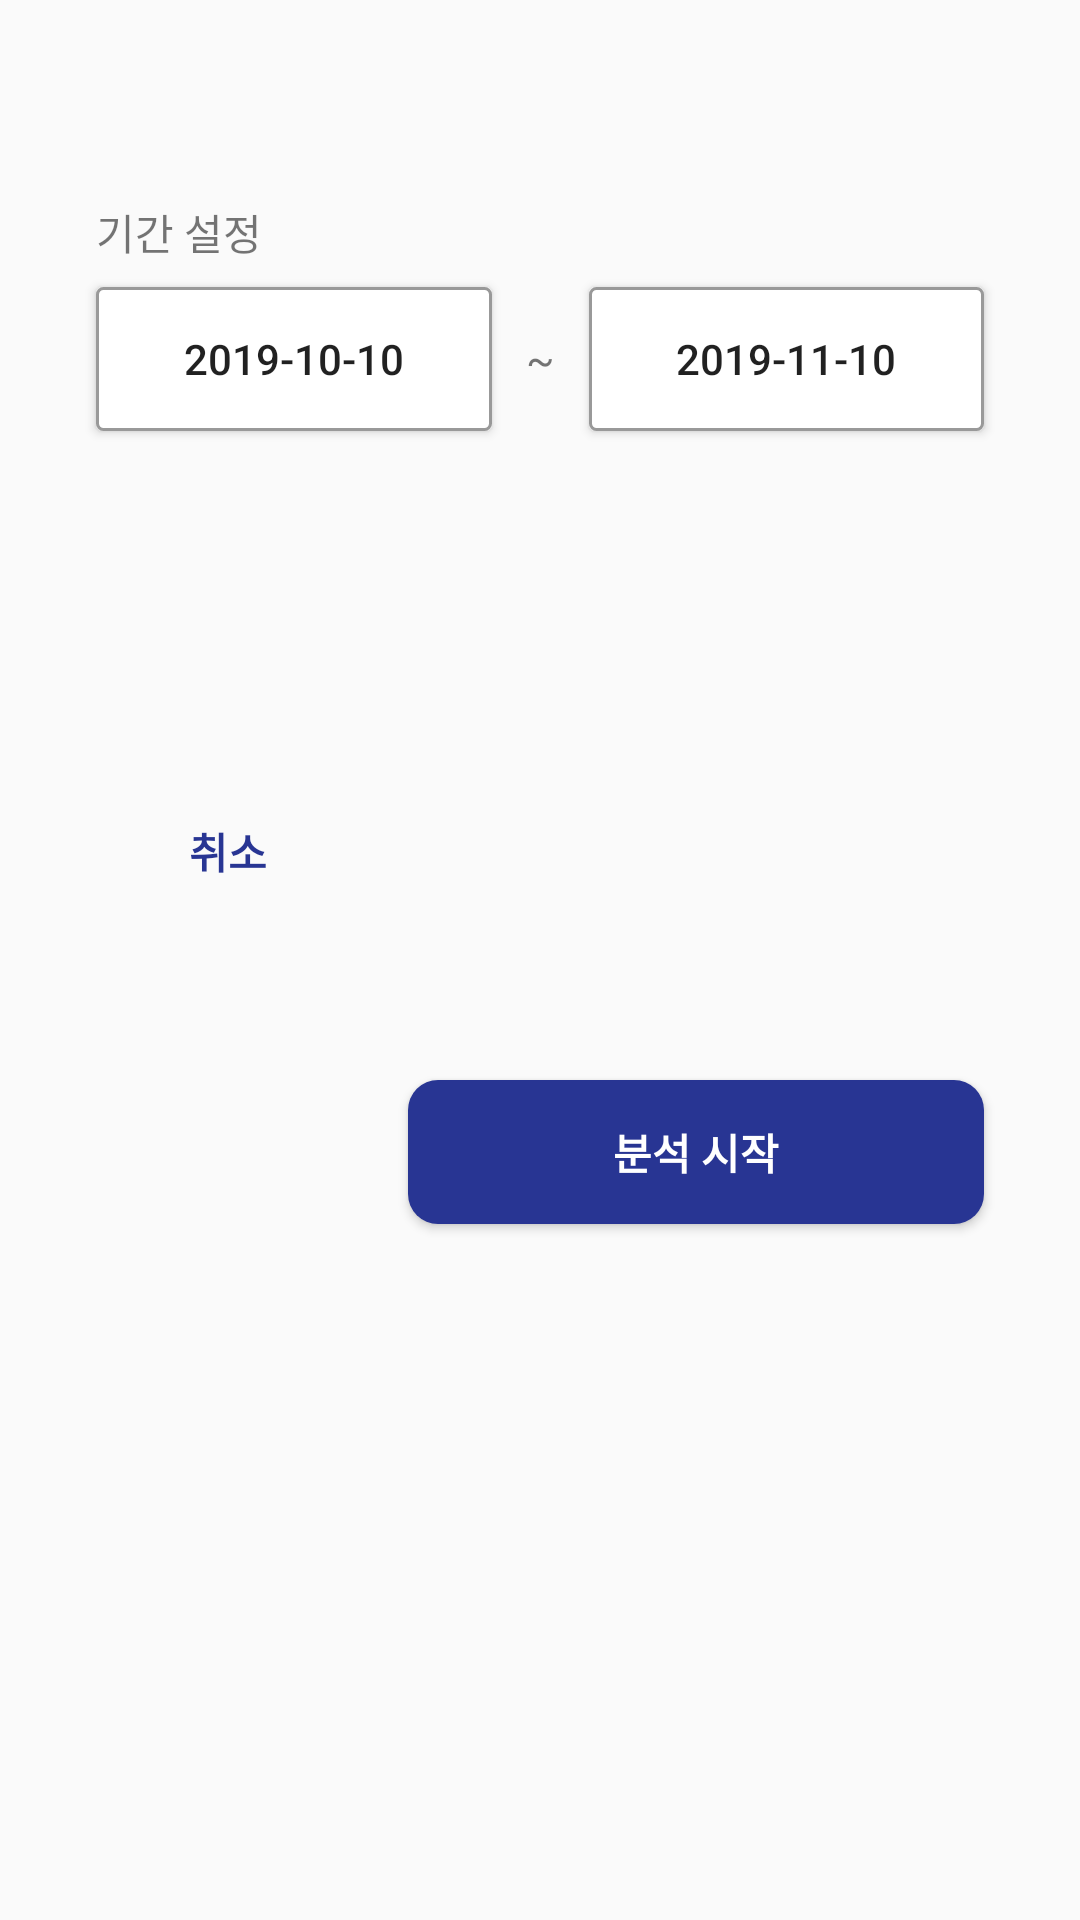

Produce the Android XML layout that renders to this screen, including the resource entries it uses.
<!-- AndroidManifest.xml: application theme AppTheme -->
<!-- res/layout/custom_dialog.xml -->
<?xml version="1.0" encoding="utf-8"?>
<androidx.constraintlayout.widget.ConstraintLayout
    xmlns:android="http://schemas.android.com/apk/res/android"
    xmlns:app="http://schemas.android.com/apk/res-auto"
    android:layout_width="350dp"
    android:layout_height="wrap_content"
    android:elevation="8dp"
    >

    <TextView
        android:id="@+id/title"
        android:layout_width="0dp"
        android:layout_height="wrap_content"
        android:layout_margin="32dp"
        android:textAppearance="@style/TextAppearance.AppCompat.Title"
        android:textAlignment="center"
        app:layout_constraintEnd_toEndOf="parent"
        app:layout_constraintStart_toStartOf="parent"
        app:layout_constraintTop_toTopOf="parent" />

    <TextView
        android:id="@+id/textView"
        android:layout_width="0dp"
        android:layout_height="wrap_content"
        android:text="기간 설정"
        android:layout_marginStart="32dp"
        android:layout_marginEnd="32dp"
        android:paddingTop="8dp"
        android:paddingBottom="8dp"
        app:layout_constraintEnd_toEndOf="parent"
        app:layout_constraintStart_toStartOf="parent"
        app:layout_constraintTop_toBottomOf="@+id/title" />

    <Button
        android:id="@+id/startDate"
        android:layout_width="0dp"
        android:layout_height="wrap_content"
        android:text="2019-10-10"
        android:layout_marginStart="32dp"
        android:background="@drawable/rectangle_solid"
        app:layout_constraintEnd_toStartOf="@+id/textView6"
        app:layout_constraintStart_toStartOf="parent"
        app:layout_constraintTop_toBottomOf="@+id/textView" />

    <Button
        android:id="@+id/endDate"
        android:layout_width="0dp"
        android:layout_height="wrap_content"
        android:text="2019-11-10"
        android:layout_marginEnd="32dp"
        android:background="@drawable/rectangle_solid"
        app:layout_constraintEnd_toEndOf="parent"
        app:layout_constraintStart_toEndOf="@+id/textView6"
        app:layout_constraintTop_toBottomOf="@+id/textView" />

    <TextView
        android:id="@+id/textView6"
        android:layout_width="wrap_content"
        android:layout_height="0dp"
        android:text=" ~ "
        android:layout_marginStart="8dp"
        android:layout_marginEnd="8dp"
        android:gravity="center_vertical"
        android:textAlignment="center"
        app:layout_constraintBottom_toBottomOf="@+id/startDate"
        app:layout_constraintEnd_toStartOf="@+id/endDate"
        app:layout_constraintStart_toEndOf="@+id/startDate"
        app:layout_constraintTop_toBottomOf="@+id/textView" />

    <Button
        android:id="@+id/btNegative"
        android:layout_width="wrap_content"
        android:layout_height="0dp"
        android:layout_marginStart="32dp"
        android:layout_marginTop="16dp"
        android:layout_marginEnd="8dp"
        android:background="@drawable/raised_button_cancel"
        android:text="취소"
        android:textColor="@color/colorAccent"
        android:textStyle="bold"
        app:layout_constraintBottom_toBottomOf="@+id/btPositive"
        app:layout_constraintEnd_toStartOf="@+id/btPositive"
        app:layout_constraintStart_toStartOf="parent"
        app:layout_constraintTop_toBottomOf="@+id/startDate" />

    <Button
        android:id="@+id/btPositive"
        android:layout_width="0dp"
        android:layout_height="wrap_content"
        android:layout_marginStart="8dp"
        android:layout_marginTop="16dp"
        android:layout_marginEnd="32dp"
        android:layout_marginBottom="32dp"
        android:background="@drawable/raised_button_ok"
        android:text="분석 시작"
        android:textColor="@color/white"
        android:textStyle="bold"
        app:layout_constraintBottom_toBottomOf="parent"
        app:layout_constraintEnd_toEndOf="parent"
        app:layout_constraintStart_toEndOf="@+id/btNegative"
        app:layout_constraintTop_toBottomOf="@+id/endDate" />

    <ProgressBar
        android:id="@+id/loading_progress"
        style="?android:attr/progressBarStyle"
        android:layout_width="wrap_content"
        android:layout_height="wrap_content"
        android:layout_gravity="center"
        android:visibility="invisible"
        app:layout_constraintBottom_toBottomOf="parent"
        app:layout_constraintEnd_toEndOf="parent"
        app:layout_constraintStart_toStartOf="parent"
        app:layout_constraintTop_toTopOf="parent" />

</androidx.constraintlayout.widget.ConstraintLayout>
<!-- resources referenced by this layout -->
<resources>
  <color name="colorAccent">#283593</color>
  <color name="white">#FFFFFF</color>
  <!-- drawable raised_button_ok (drawable) -->
  <?xml version="1.0" encoding="utf-8"?>
  <ripple xmlns:android="http://schemas.android.com/apk/res/android"
      android:color="@color/colorPrimaryDark">
      <item>
          <shape android:shape="rectangle">
              <solid android:color="@color/colorAccent" />
              <corners android:radius="10dp" />
          </shape>
      </item>
  </ripple>
  <!-- drawable rectangle_solid (drawable) -->
  <?xml version="1.0" encoding="utf-8"?>
  <ripple xmlns:android="http://schemas.android.com/apk/res/android"
      android:color="@color/colorLightGray">
      <item>
          <shape android:shape="rectangle">
              <stroke
                  android:width="1dp"
                  android:color="@color/colorLightGray" />
              <solid android:color="@android:color/white" />
              <corners android:radius="2dp" />
          </shape>
      </item>
  </ripple>
  <style name="AppTheme" parent="Theme.AppCompat.Light.DarkActionBar">
          
          <item name="colorPrimary">@color/colorPrimary</item>
          <item name="colorPrimaryDark">@color/colorPrimaryDark</item>
          <item name="colorAccent">@color/colorAccent</item>
          <item name="toolbarStyle">@style/CustomToolBarStyle</item>
      </style>
  <color name="colorPrimaryDark">#3F51B5</color>
  <color name="colorLightGray">#999999</color>
  <color name="colorPrimary">#FFFFFF</color>
  <style name="CustomToolBarStyle" parent="@style/Widget.AppCompat.Toolbar">
          <item name="titleTextColor">@color/colorAccent</item>
      </style>
</resources>
